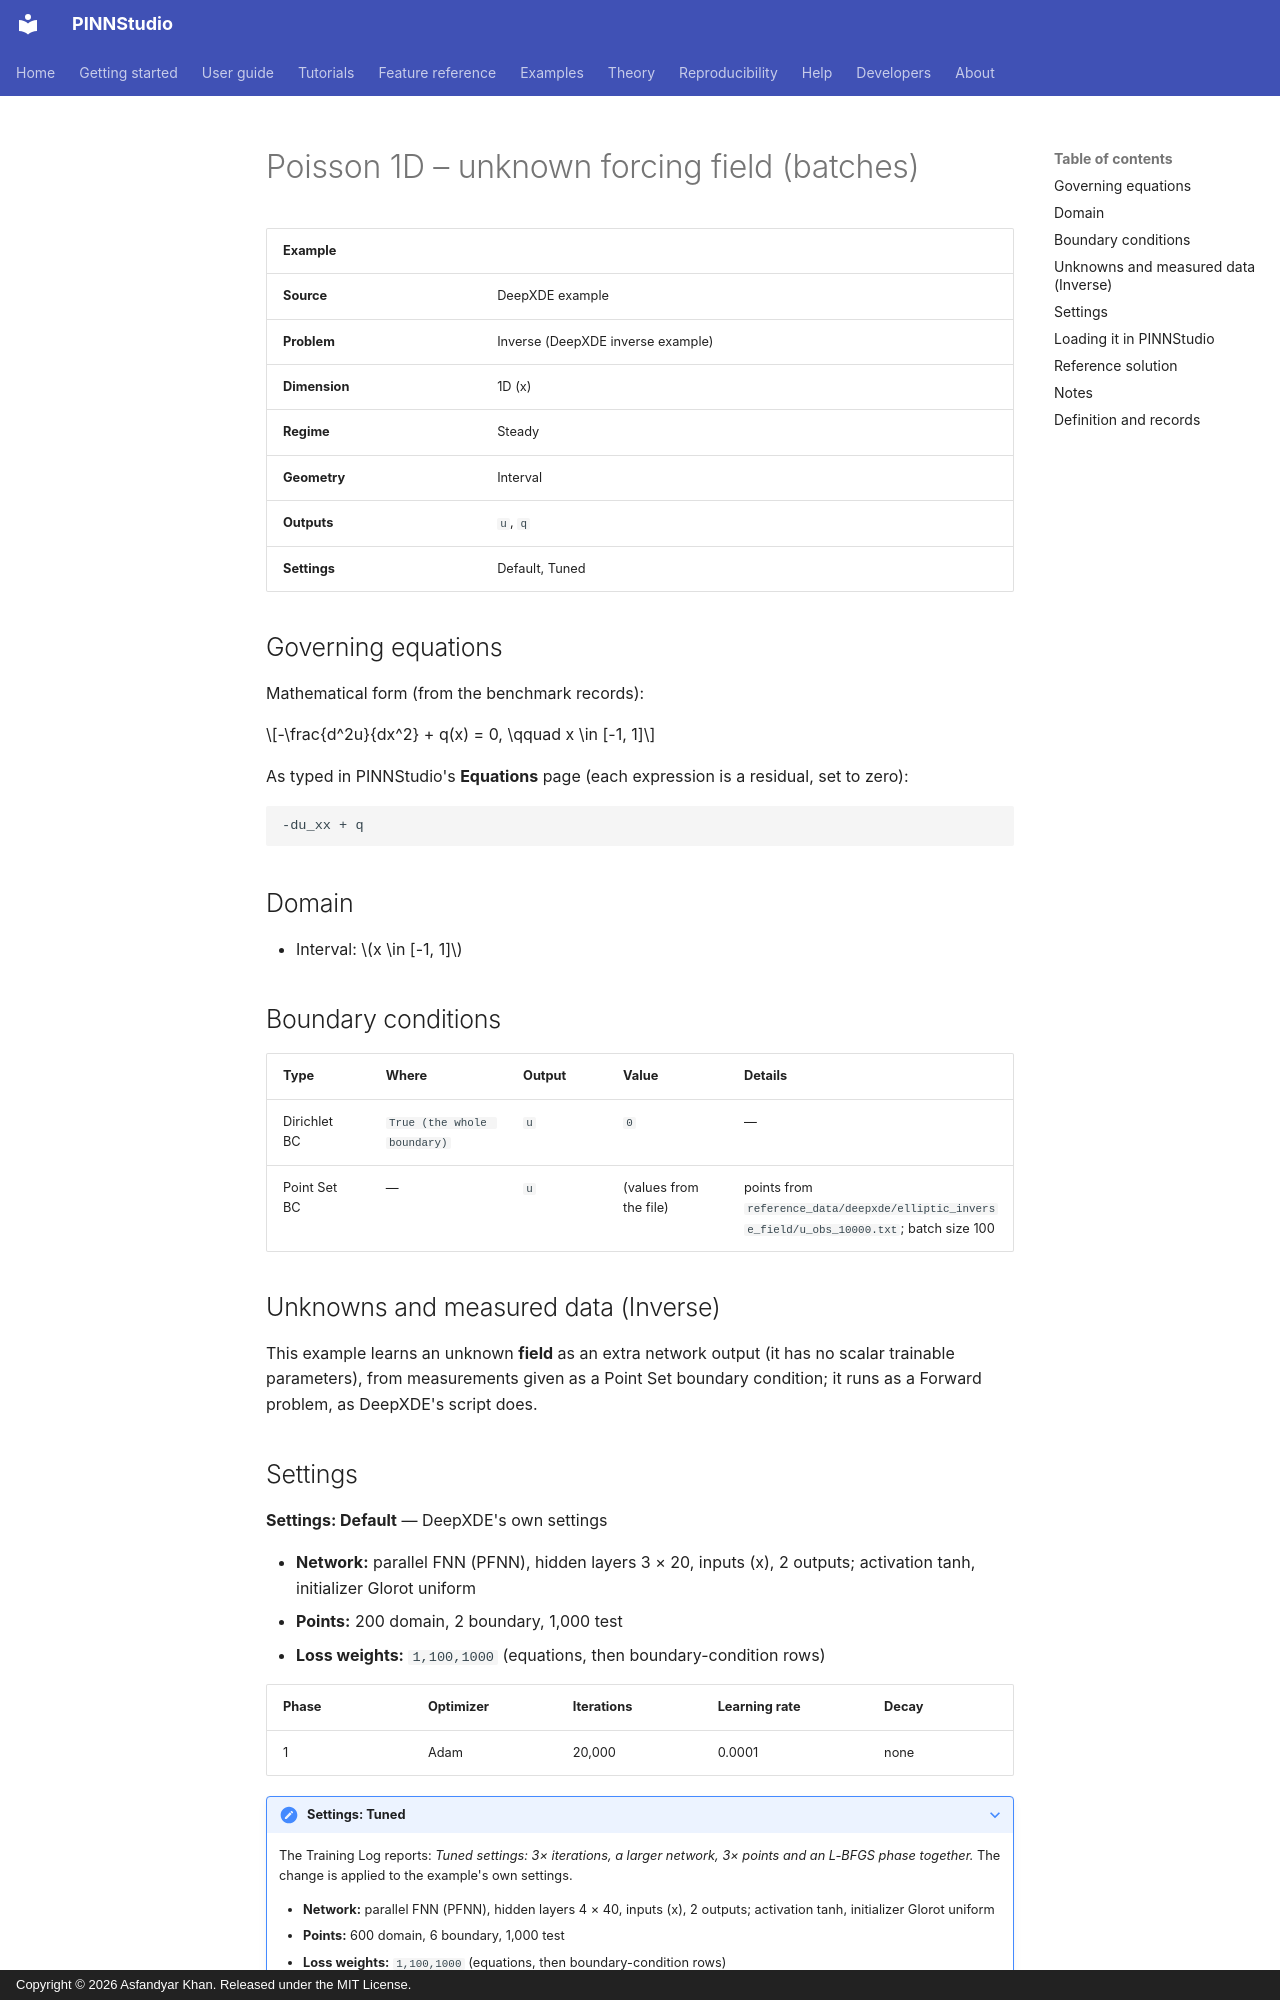

repository: AsfandyarKhan72/PINNStudio · page: examples/1d/poisson-1d-unknown-forcing-field-batches/index.html · generator: mkdocs · copyright: Copyright © 2026 Asfandyar Khan. Released under the MIT License.

---
search:
  boost: 0.5
---

# Poisson 1D – unknown forcing field (batches)

| Example | |
|---|---|
| **Source** | DeepXDE example |
| **Problem** | Inverse (DeepXDE inverse example) |
| **Dimension** | 1D (x) |
| **Regime** | Steady |
| **Geometry** | Interval |
| **Outputs** | `u`, `q` |
| **Settings** | Default, Tuned |

## Governing equations

Mathematical form (from the benchmark records):

\[-\frac{d^2u}{dx^2} + q(x) = 0, \qquad x \in [-1, 1]\]

As typed in PINNStudio's **Equations** page (each expression is a residual, set to zero):

```text
-du_xx + q
```

## Domain

- Interval: \(x \in [-1, 1]\)

## Boundary conditions

| Type | Where | Output | Value | Details |
|---|---|---|---|---|
| Dirichlet BC | `True (the whole boundary)` | `u` | `0` | — |
| Point Set BC | — | `u` | (values from the file) | points from `reference_data/deepxde/elliptic_inverse_field/u_obs_10000.txt`; batch size 100 |

## Unknowns and measured data (Inverse)

This example learns an unknown **field** as an extra network output (it has no scalar trainable parameters), from measurements given as a Point Set boundary condition; it runs as a Forward problem, as DeepXDE's script does.

## Settings

**Settings: Default** — DeepXDE's own settings

- **Network:** parallel FNN (PFNN), hidden layers 3 × 20, inputs (x), 2 outputs; activation tanh, initializer Glorot uniform
- **Points:** 200 domain, 2 boundary, 1,000 test
- **Loss weights:** `1,100,1000` (equations, then boundary-condition rows)

| Phase | Optimizer | Iterations | Learning rate | Decay |
|---|---|---|---|---|
| 1 | Adam | 20,000 | 0.0001 | none |

??? note "Settings: Tuned"

    The Training Log reports: *Tuned settings: 3× iterations, a larger network, 3× points and an L-BFGS phase together.* The change is applied to the example's own settings.

    - **Network:** parallel FNN (PFNN), hidden layers 4 × 40, inputs (x), 2 outputs; activation tanh, initializer Glorot uniform
    - **Points:** 600 domain, 6 boundary, 1,000 test
    - **Loss weights:** `1,100,1000` (equations, then boundary-condition rows)

    | Phase | Optimizer | Iterations | Learning rate | Decay |
    |---|---|---|---|---|
    | 1 | Adam | 60,000 | 0.0001 | none |
    | 2 | L-BFGS | 15,000 | — | none |

## Loading it in PINNStudio

- Inverse: toolbar **Examples:** › **Inverse** › under the **── 1D ──** heading, **Poisson 1D – unknown forcing field (batches)** › **Default** or **Tuned**, then **Solve**.

Loading an example fills in every setting; anything you change before **Solve** is listed in the Training Log. Your save folder, GPU, random-seed and plot-style settings are kept.

## Reference solution

- Exact solution, **Error Analysis** › reference from formula: `u = sin(pi*x)`, `q = -pi**2*sin(pi*x)`

## Notes

- 10,000 measurements of u, used 100 at a time (resampled every iteration). The boundary value sin(pi x) in DeepXDE's script is 0 at x = -1 and 1.
